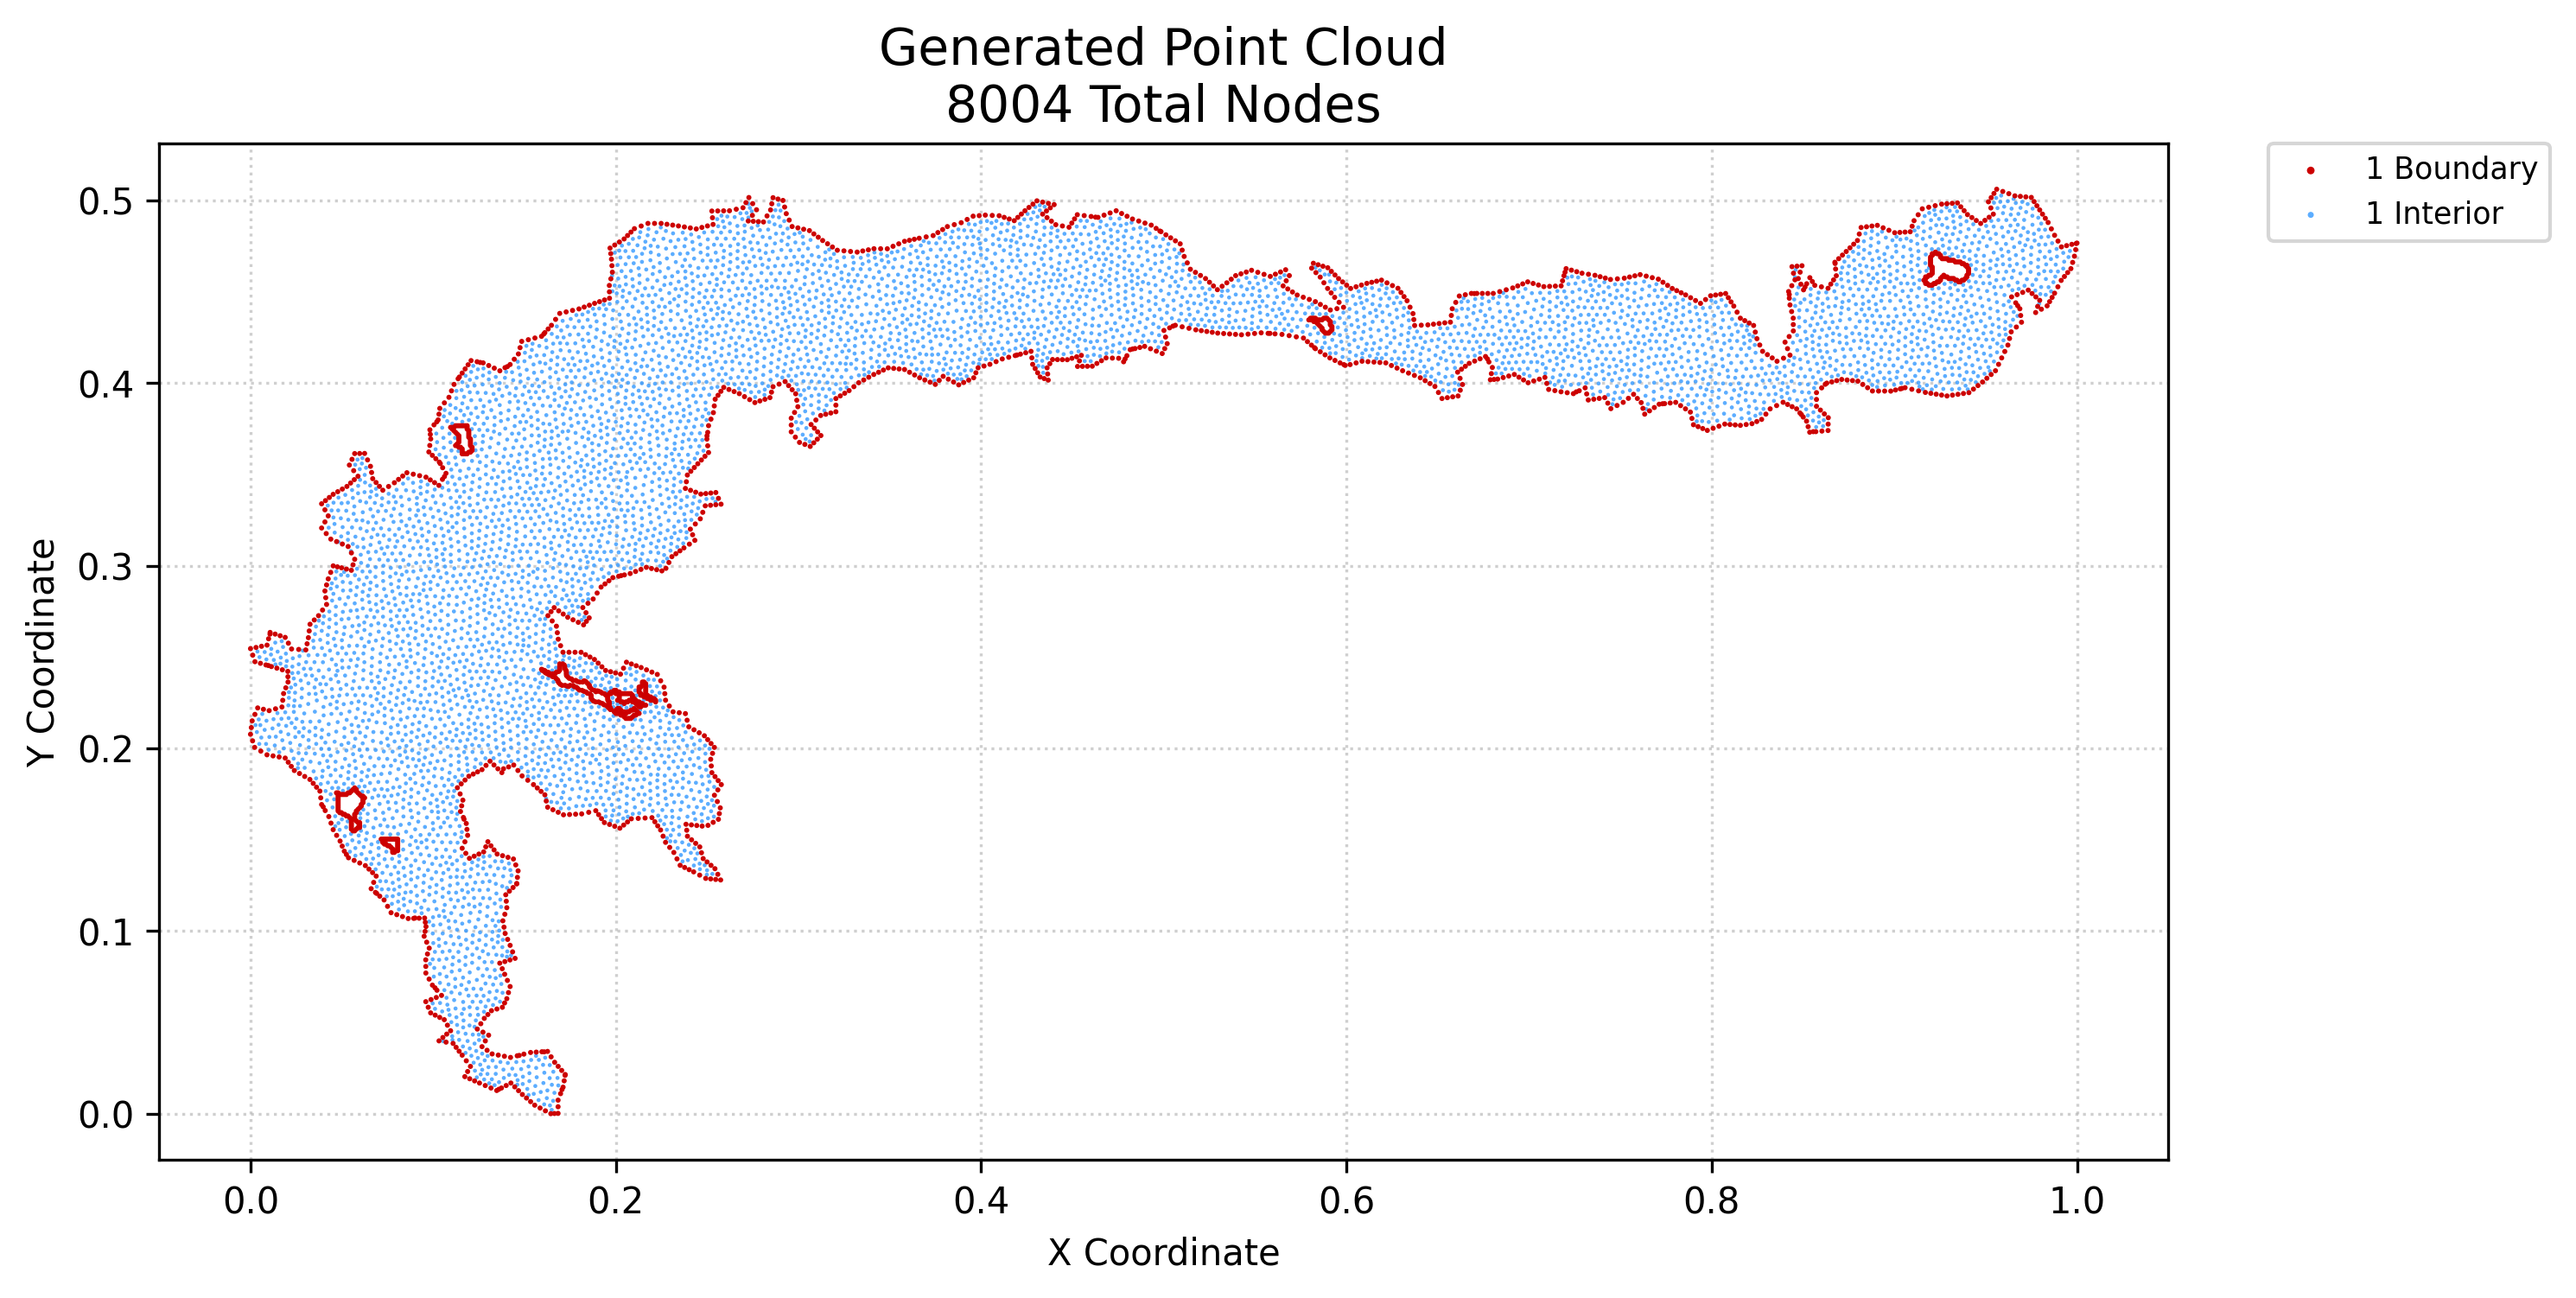

Source data for this figure (header and first rows):
x, y, region, classification
0.0, 0.2077, 1, boundary
0.0, 0.2546, 1, boundary
0.0004527, 0.2114, 1, boundary
0.0009053, 0.2151, 1, boundary
0.001138, 0.2041, 1, boundary
0.001219, 0.251, 1, boundary
0.002276, 0.2005, 1, boundary
0.002421, 0.2186, 1, boundary
0.002438, 0.2474, 1, boundary
0.003018, 0.2552, 1, boundary
0.003936, 0.2221, 1, boundary
0.005644, 0.1985, 1, boundary
0.005437, 0.2466, 1, boundary
0.006036, 0.2559, 1, boundary
0.007075, 0.2214, 1, boundary
0.008435, 0.2457, 1, boundary
0.009013, 0.1965, 1, boundary
0.009053, 0.2565, 1, boundary
0.009897, 0.26, 1, boundary
0.01021, 0.2206, 1, boundary
0.01074, 0.2635, 1, boundary
0.01143, 0.2448, 1, boundary
0.01234, 0.1959, 1, boundary
0.01371, 0.2216, 1, boundary
0.01349, 0.2626, 1, boundary
0.01443, 0.2439, 1, boundary
0.01566, 0.1953, 1, boundary
0.01624, 0.2616, 1, boundary
0.0172, 0.2226, 1, boundary
0.01765, 0.2263, 1, boundary
0.01743, 0.243, 1, boundary
0.01811, 0.23, 1, boundary
0.01899, 0.1947, 1, boundary
0.01899, 0.2607, 1, boundary
0.01932, 0.2331, 1, boundary
0.02048, 0.2392, 1, boundary
0.02043, 0.2421, 1, boundary
0.02066, 0.1924, 1, boundary
0.02054, 0.2363, 1, boundary
0.02074, 0.2576, 1, boundary
0.02232, 0.1901, 1, boundary
0.02249, 0.2544, 1, boundary
0.02399, 0.1879, 1, boundary
0.02638, 0.2542, 1, boundary
0.02683, 0.1862, 1, boundary
0.02967, 0.1846, 1, boundary
0.03028, 0.2539, 1, boundary
0.03098, 0.2572, 1, boundary
0.03169, 0.2606, 1, boundary
0.03214, 0.2643, 1, boundary
0.03251, 0.183, 1, boundary
0.03259, 0.2679, 1, boundary
0.03433, 0.1808, 1, boundary
0.03492, 0.2703, 1, boundary
0.03616, 0.1787, 1, boundary
0.03724, 0.2726, 1, boundary
0.03799, 0.1766, 1, boundary
0.03846, 0.1729, 1, boundary
0.03893, 0.1692, 1, boundary
0.03893, 0.3206, 1, boundary
... 7,944 more rows
